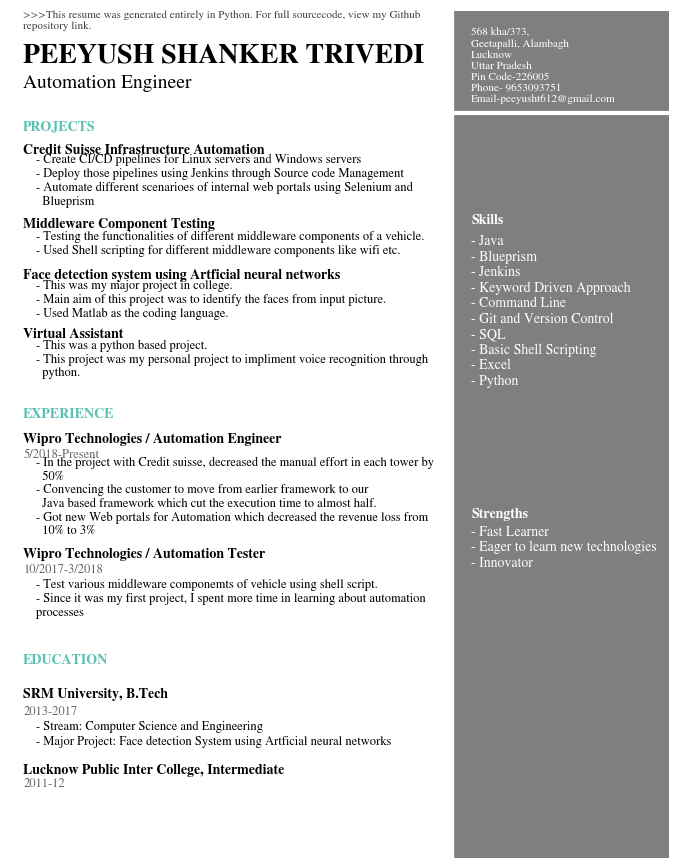

Here is the Python script that generated this plot:
from matplotlib.offsetbox import TextArea, DrawingArea, OffsetImage, AnnotationBbox
import matplotlib.image as mpimg

# Setting style for bar graphs
import matplotlib.pyplot as plt
#%matplotlib inline


# set font

plt.rcParams['font.family'] = 'sans-serif'
plt.rcParams['font.sans-serif'] = 'STIXGeneral'
fig, ax = plt.subplots(figsize=(8.5, 11))

# Decorative Lines
ax.axvline(x=.5, ymin=0, ymax=1, color='#007ACC', alpha=0.0, linewidth=50)
plt.axvline(x=.99, color='#000000', alpha=0.5, linewidth=300)
plt.axhline(y=.88, xmin=0, xmax=1, color='#ffffff', linewidth=3)

# set background color
#ax.set_facecolor('white')

# remove axes
plt.axis('off')

# Text Variables
Header = '>>>This resume was generated entirely in Python. For full sourcecode, view my Github \nrepository link.'
Name = 'PEEYUSH SHANKER TRIVEDI '
Title = 'Automation Engineer'
Contact = '568 kha/373,\nGeetapalli, Alambagh\nLucknow\nUttar Pradesh\nPin Code-226005\nPhone- 9653093751\nEmail-peeyusht612@gmail.com'
ProjectsHeader = 'PROJECTS'
ProjectOneTitle = 'Credit Suisse Infrastructure Automation'
ProjectOneDesc = '- Create CI/CD pipelines for Linux servers and Windows servers\n- Deploy those pipelines using Jenkins through Source code Management\n- Automate different scenarioes of internal web portals using Selenium and \n  Blueprism'
ProjectTwoTitle = 'Middleware Component Testing'
ProjectTwoDesc = '- Testing the functionalities of different middleware components of a vehicle.\n- Used Shell scripting for different middleware components like wifi etc.'
ProjectThreeTitle = 'Face detection system using Artficial neural networks'
ProjectThreeDesc = '- This was my major project in college.\n- Main aim of this project was to identify the faces from input picture.\n- Used Matlab as the coding language.'
ProjectFourTitle = 'Virtual Assistant'
ProjectFourDesc = '- This was a python based project.\n- This project was my personal project to impliment voice recognition through \n  python.'

WorkHeader = 'EXPERIENCE'
WorkOneTitle = 'Wipro Technologies / Automation Engineer'
WorkOneTime = '5/2018-Present'
WorkOneDesc = '- In the project with Credit suisse, decreased the manual effort in each tower by \n  50%\n- Convencing the customer to move from earlier framework to our \n  Java based framework which cut the execution time to almost half.\n- Got new Web portals for Automation which decreased the revenue loss from \n  10% to 3%'
WorkTwoTitle = 'Wipro Technologies / Automation Tester'
WorkTwoTime = '10/2017-3/2018'
WorkTwoDesc = '- Test various middleware componemts of vehicle using shell script.\n- Since it was my first project, I spent more time in learning about automation \nprocesses'

EduHeader = 'EDUCATION'
EduOneTitle = 'SRM University, B.Tech'
EduOneTime = '2013-2017'
EduOneDesc = '- Stream: Computer Science and Engineering\n- Major Project: Face detection System using Artficial neural networks'
EduTwoTitle = 'Lucknow Public Inter College, Intermediate'
EduTwoTime = '2011-12'
EduTwoDesc = '- Stream: Physics, Chemistry, Mathemetics and Computer Science'
SkillsHeader = 'Skills'
SkillsDesc = '- Java\n- Blueprism\n- Jenkins\n- Keyword Driven Approach\n- Command Line\n- Git and Version Control\n- SQL\n- Basic Shell Scripting\n- Excel\n- Python'
ExtrasTitle = 'Strengths'
ExtrasDesc = '- Fast Learner\n- Eager to learn new technologies\n- Innovator'

# add text
plt.annotate(Header, (.02,.98), weight='regular', fontsize=8, alpha=.75)
plt.annotate(Name, (.02,.94), weight='bold', fontsize=20)
plt.annotate(Title, (.02,.91), weight='regular', fontsize=14)
plt.annotate(Contact, (.7,.893), weight='regular', fontsize=8, color='#ffffff')
plt.annotate(ProjectsHeader, (.02,.86), weight='bold', fontsize=10, color='#58C1B2')
plt.annotate(ProjectOneTitle, (.02,.832), weight='bold', fontsize=10)
plt.annotate(ProjectOneDesc, (.04,.772), weight='regular', fontsize=9)
plt.annotate(ProjectTwoTitle, (.02,.745), weight='bold', fontsize=10)
plt.annotate(ProjectTwoDesc, (.04,.714), weight='regular', fontsize=9)
plt.annotate(ProjectThreeTitle, (.02,.685), weight='bold', fontsize=10)
plt.annotate(ProjectThreeDesc, (.04,.64), weight='regular', fontsize=9)
plt.annotate(ProjectFourTitle, (.02,.615), weight='bold', fontsize=10)
plt.annotate(ProjectFourDesc, (.04,.57), weight='regular', fontsize=9)

plt.annotate(WorkHeader, (.02,.52), weight='bold', fontsize=10, color='#58C1B2')
plt.annotate(WorkOneTitle, (.02,.491), weight='bold', fontsize=10)
plt.annotate(WorkOneTime, (.02,.473), weight='regular', fontsize=9, alpha=.6)
plt.annotate(WorkOneDesc, (.04,.383), weight='regular', fontsize=9)
plt.annotate(WorkTwoTitle, (.02,.355), weight='bold', fontsize=10)
plt.annotate(WorkTwoTime, (.02,.337), weight='regular', fontsize=9, alpha=.6)
plt.annotate(WorkTwoDesc, (.04,.287), weight='regular', fontsize=9)

plt.annotate(EduHeader, (.02,.230), weight='bold', fontsize=10, color='#58C1B2')
plt.annotate(EduOneTitle, (.02,.190), weight='bold', fontsize=10)
plt.annotate(EduOneTime, (.02,.170), weight='regular', fontsize=9, alpha=.6)
plt.annotate(EduOneDesc, (.04,.135), weight='regular', fontsize=9)
plt.annotate(EduTwoTitle, (.02,.10), weight='bold', fontsize=10)
plt.annotate(EduTwoTime, (.02,.085), weight='regular', fontsize=9, alpha=.6)

plt.annotate(SkillsHeader, (.7,.75), weight='bold', fontsize=10, color='#ffffff')
plt.annotate(SkillsDesc, (.7,.56), weight='regular', fontsize=10, color='#ffffff')
plt.annotate(ExtrasTitle, (.7,.403), weight='bold', fontsize=10, color='#ffffff')
plt.annotate(ExtrasDesc, (.7,.345), weight='regular', fontsize=10, color='#ffffff')

#Save pdf
plt.savefig('resumeexample.pdf', dpi=300, bbox_inches='tight')

#add qr code
#arr_code = mpimg.imread('ekresumecode.png')
#imagebox = OffsetImage(arr_code, zoom=0.5)
#ab = AnnotationBbox(imagebox, (0.84, 0.12))
#ax.add_artist(ab)
